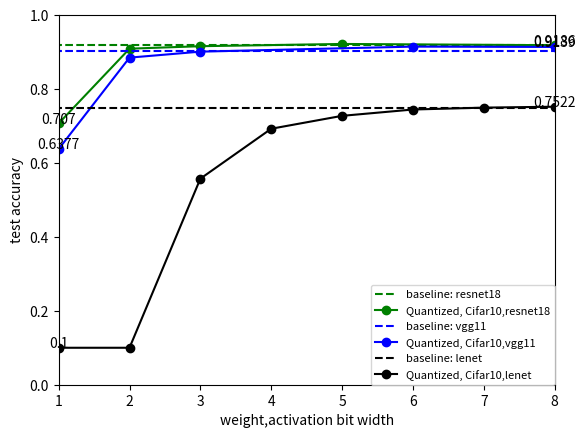

This figure's Python source:
import matplotlib.pyplot as plt
import numpy as np
import datetime
# x軸の範囲を指定
left= 0 
right = 8

def addlabels(x,y):
    for i in range(len(x)):
        if i ==0  or i ==len(x)-1:
            plt.text(x[i], y[i], y[i], ha = 'center')


def make_fig(x,y,bench,model):
    left= 0
    right = 8
    if model =='resnet18': c = 'g'
    elif model =='vgg11':c = 'b'
    else :c ='k'
    plt.hlines(bench, left,right, c, linestyles='dashed',label="baseline: {} ".format(model))
    plt.plot(x,y,c,marker='o',label = 'Quantized, Cifar10,{}'.format(model))
    # plt.title("dataset: Cifar10, model: Resnet")
    addlabels(x, y)
    
    


def get_time():
    dt_now = datetime.datetime.now()
    date = dt_now.month + dt_now.day
    time = dt_now.hour+ dt_now.minute + dt_now.microsecond
    return date,time 



x = np.array([1,  2,        3,      5,       8])
y = np.array([70.7,90.92,91.590,   92.200,      91.860,    ])
y = y/100
y[0] = 0.707
bench =  0.92
model = 'resnet18'
make_fig(x,y,bench,model)



x = np.array([1,    2,  3,6,  8])
y = np.array([0.63770,0.8850,0.90120,0.91480,0.91390])
bench = 0.90420
model = 'vgg11'
make_fig(x,y,bench,model)



x = np.array([1,  2,  3,        4,          5,       6,         7,      8])
y = np.array([0.1,0.1,0.5575,   0.69260,    0.72750, 0.74460,   0.74970,     0.7522])
bench =  0.74920
model = 'lenet'
make_fig(x,y,bench,model)

plt.xlabel('weight,activation bit width')
plt.ylabel("test accuracy")
plt.legend(loc='lower right', borderaxespad=0, fontsize=8)
plt.xlim(1,right)
plt.ylim(0, 1)
date,time = get_time()
plt.savefig('{}.png'.format(date,model))



